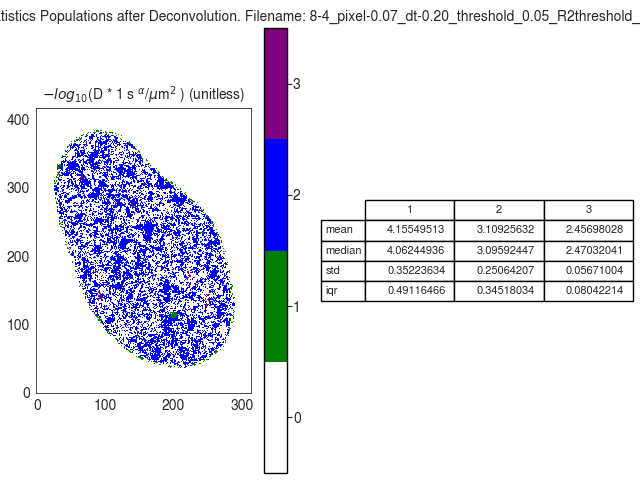

Values plotted in this chart, from the file beside it:
D_norm
, 1, 2, 3
mean, 4.155, 3.109, 2.457
median, 4.062, 3.096, 2.47
std, 0.3522, 0.2506, 0.05671
iqr, 0.4912, 0.3452, 0.08042
